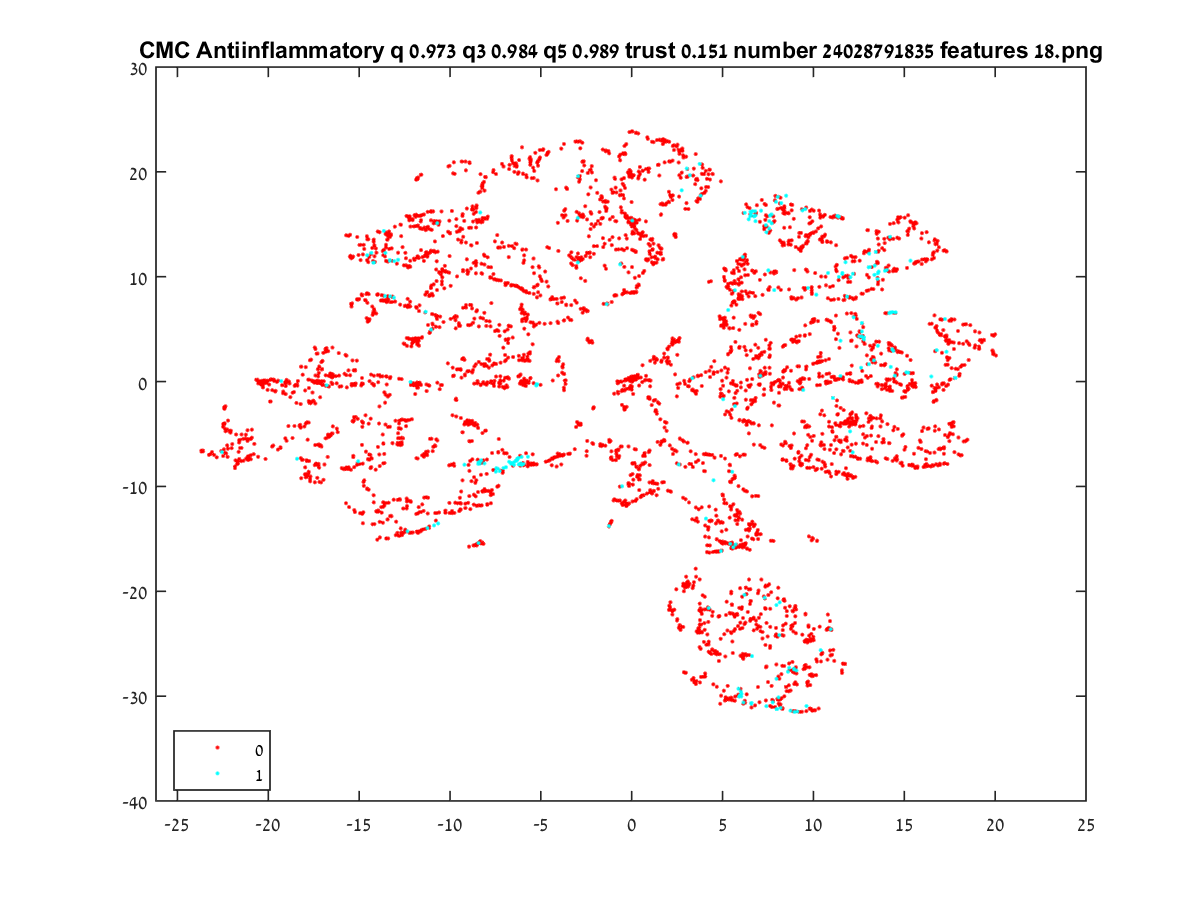

The file beside this chart, header and first rows:
-10.807, -6.1513
-11.21, 14.76
-0.1852, 15.18
12.78, 4.014
-11.05, 15.38
-9.787, 20.91
16.9, -0.5473
15.5, -0.505
15.24, -0.7065
18.38, 5.465
12.03, 9.503
-16.79, 3.183
9.616, 10.67
-13.17, 8.109
-23.6, -6.645
12.35, 8.019
-5.304, 21.81
-2.844, 22.91
9.387, 12.78
-23.58, -6.649
-5.059, 22.08
-3.042, 22.9
2.608, 17.64
-2.681, 21
-20.37, -0.2739
-17.79, 0.1812
-17.31, 0.06286
-17.94, -9.13
-14.48, -7.412
-16.71, -5.293
-16.84, 0.5995
-22.25, -4.578
-13.97, -12.36
8.412, 1.045
5.546, -9.306
8.393, 14.67
6.032, -30.04
12.02, -4.755
1.396, 2.1
-12.86, -5.971
9.91, 8.476
-4.884, 22.09
14.62, 15.44
-18.11, -7.462
-0.2991, 22.64
-2.713, 20.96
5.591, 7.597
-22.42, -2.494
-2.261, 18.51
-19.6, -0.8867
-18.45, -2.042
-17.14, -1.498
-23.61, -6.659
6.809, 3.514
15.71, 11.42
-11.03, 8.335
-17.94, 1.377
1.789, 2.667
-16.79, -0.3511
-11.84, -0.3209
-18.2, 1.419
... 4,794 more rows
